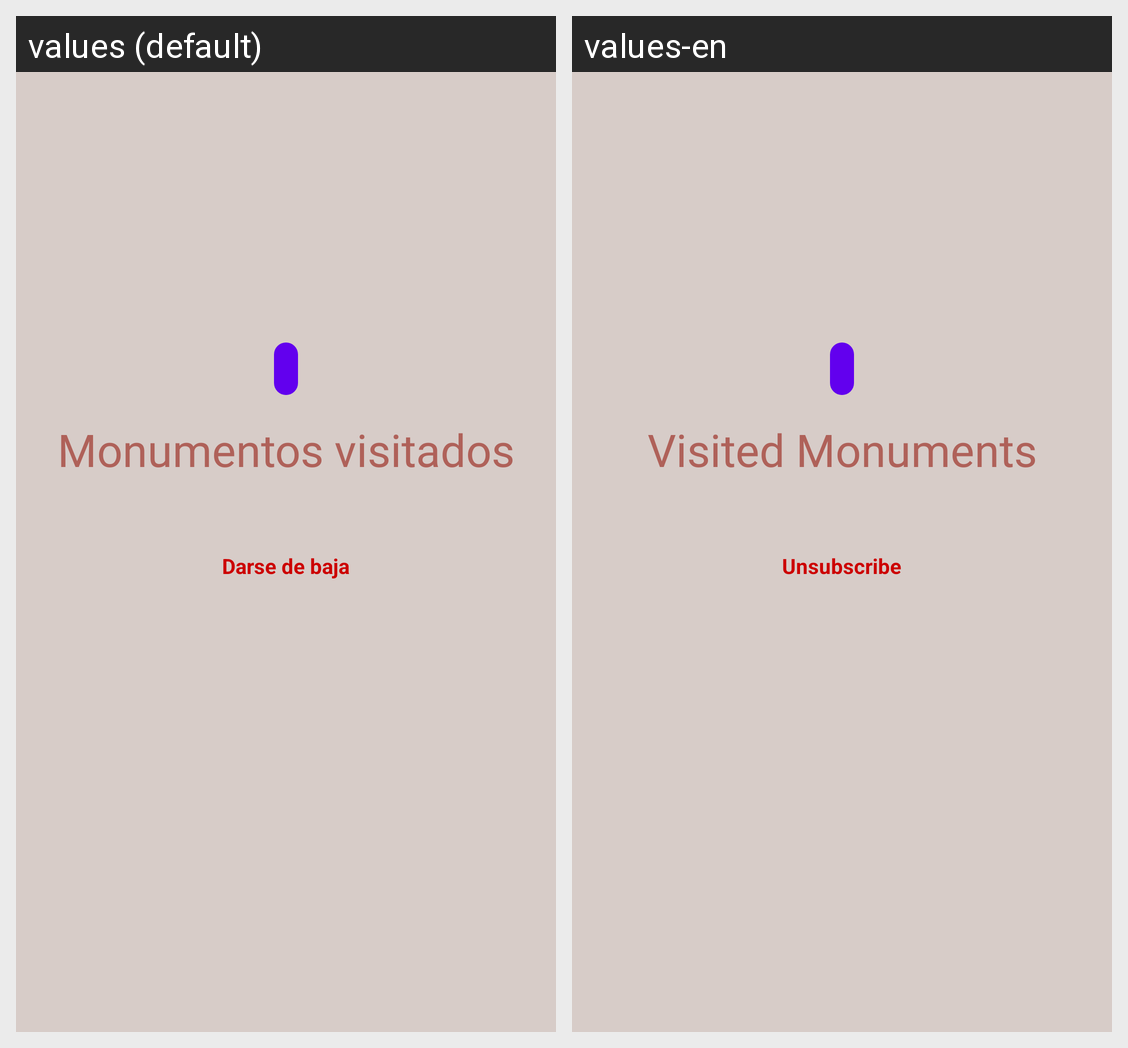

This grid shows one Android layout under two languages. Give, for every string resource on the screen, its name, the default text and each shown locale's text.
Android screen res/layout/fragment_profile.xml rendered under 2 locales, left to right: values (default), values-en. Device: Nexus 5 (rendered at 1080×1920; each locale shown at half size, 540×960, under a caption strip naming it); theme Theme.HispalisMonumentAPP.
Strings drawn on this screen, with the default value and each locale's value (text and hints the layout hard-codes, and strings that could not be matched under every locale, appear in the picture but are not listed):

profile_visited_monument
  values: Monumentos visitados
  values-en: Visited Monuments

fragment_profile_delete
  values: Darse de baja
  values-en: Unsubscribe
